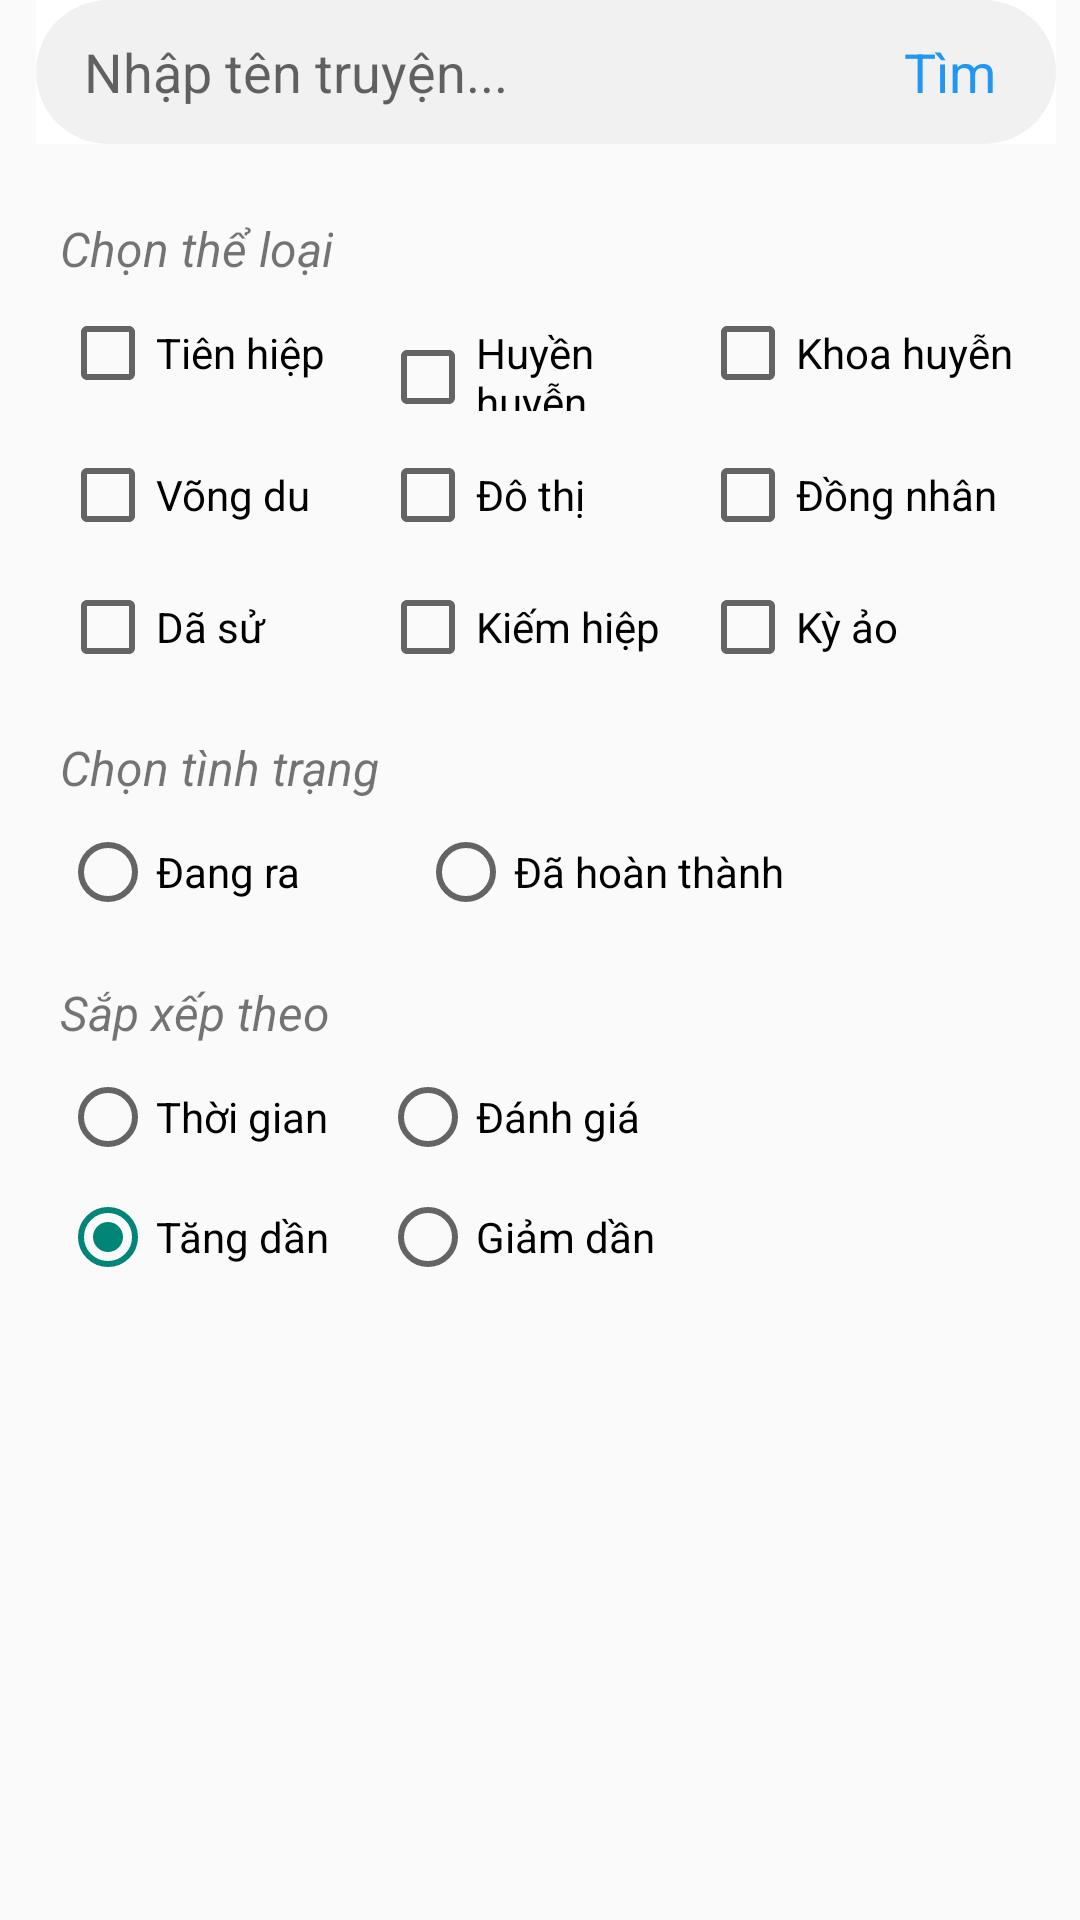

Android layout source for this screen:
<!-- AndroidManifest.xml: application theme Theme.Readingapp -->
<!-- res/layout/activity_search_filter.xml -->
<?xml version="1.0" encoding="utf-8"?>
<LinearLayout xmlns:android="http://schemas.android.com/apk/res/android"
    xmlns:app="http://schemas.android.com/apk/res-auto"
    xmlns:tools="http://schemas.android.com/tools"
    android:layout_width="match_parent"
    android:layout_height="match_parent"
    android:orientation="vertical"
    tools:context=".ui.book.SearchFilterActivity">
    <LinearLayout
        android:background="@color/white"
        android:layout_width="match_parent"
        android:weightSum="5"
        android:layout_marginRight="8dp"
        android:layout_marginLeft="12dp"
        android:layout_height="48dp">
        <ImageButton
            android:id="@+id/iconBack"
            android:background="@color/white"
            android:src="@drawable/ic_baseline_arrow_back_ios_24"
            android:layout_width="wrap_content"
            android:layout_height="match_parent" />
        <LinearLayout
            android:background="@drawable/border"
            android:layout_width="match_parent"
            android:layout_height="match_parent">
            <ImageView
                android:src="@drawable/ic_baseline_search_24"
                app:tint="@color/gray"
                android:layout_marginLeft="12dp"
                android:layout_marginRight="4dp"
                android:layout_width="wrap_content"
                android:layout_height="match_parent" />
            <EditText
                android:id="@+id/eSearch"
                android:hint="Nhập tên truyện..."
                android:textSize="18dp"
                android:maxLines="1"
                android:background="@null"
                android:layout_width="wrap_content"
                android:layout_height="match_parent" />
            <Space
                android:layout_weight="1"
                android:layout_width="0dp"
                android:layout_height="0dp" />
            <TextView
                android:id="@+id/btnSearch"
                android:text="Tìm"
                android:textSize="18dp"
                android:layout_gravity="right"
                android:layout_marginRight="20dp"
                android:textColor="@color/blue"
                android:gravity="center"
                android:layout_width="wrap_content"
                android:layout_height="match_parent" />
        </LinearLayout>
    </LinearLayout>
    <TextView
        android:text="Chọn thể loại"
        android:textStyle="italic"
        android:textSize="16dp"
        android:layout_marginTop="24dp"
        android:layout_marginLeft="20dp"
        android:layout_width="wrap_content"
        android:layout_height="wrap_content" />
    <LinearLayout
        android:layout_marginTop="8dp"
        android:layout_marginHorizontal="20dp"
        android:weightSum="3"
        android:layout_width="fill_parent"
        android:layout_height="wrap_content">
        <CheckBox
            android:id="@+id/cTienhiep"
            android:text="Tiên hiệp"
            android:layout_weight="1"
            android:layout_width="0dp"
            android:layout_height="wrap_content" />
        <CheckBox
            android:id="@+id/cHuyenhuyen"
            android:text="Huyền huyễn"
            android:layout_weight="1"
            android:layout_width="0dp"
            android:layout_height="wrap_content" />
        <CheckBox
            android:id="@+id/cKhoahuyen"
            android:text="Khoa huyễn"
            android:layout_weight="1"
            android:layout_width="0dp"
            android:layout_height="wrap_content" />
    </LinearLayout>
    <LinearLayout
        android:layout_marginTop="12dp"
        android:layout_marginHorizontal="20dp"
        android:weightSum="3"
        android:layout_width="fill_parent"
        android:layout_height="wrap_content">
        <CheckBox
            android:id="@+id/cVongdu"
            android:text="Võng du"
            android:layout_weight="1"
            android:layout_width="0dp"
            android:layout_height="wrap_content" />
        <CheckBox
            android:id="@+id/cDoThi"
            android:layout_weight="1"
            android:layout_width="0dp"
            android:layout_height="wrap_content"
            android:text="Đô thị" />
        <CheckBox
            android:id="@+id/cDongnhan"
            android:layout_weight="1"
            android:text="Đồng nhân"
            android:layout_width="0dp"
            android:layout_height="wrap_content" />
    </LinearLayout>
    <LinearLayout
        android:layout_marginTop="12dp"
        android:layout_marginHorizontal="20dp"
        android:weightSum="3"
        android:layout_width="fill_parent"
        android:layout_height="wrap_content">
        <CheckBox
            android:id="@+id/cDaSu"
            android:text="Dã sử"
            android:layout_weight="1"
            android:layout_width="0dp"
            android:layout_height="wrap_content" />
        <CheckBox
            android:id="@+id/cKiemHiep"
            android:layout_weight="1"
            android:layout_width="0dp"
            android:layout_height="wrap_content"
            android:text="Kiếm hiệp" />
        <CheckBox
            android:id="@+id/cKyAo"
            android:text="Kỳ ảo"
            android:layout_weight="1"
            android:layout_width="0dp"
            android:layout_height="wrap_content" />
    </LinearLayout>
    <TextView
        android:text="Chọn tình trạng"
        android:textStyle="italic"
        android:textSize="16dp"
        android:layout_marginTop="20dp"
        android:layout_marginLeft="20dp"
        android:layout_width="wrap_content"
        android:layout_height="wrap_content" />
    <LinearLayout
        android:layout_marginTop="8dp"
        android:layout_marginHorizontal="20dp"
        android:layout_width="match_parent"
        android:layout_height="wrap_content">
        <RadioGroup
            android:id="@+id/groupTinhTrang"
            android:orientation="horizontal"
            android:weightSum="3"
            android:layout_width="match_parent"
            android:layout_height="wrap_content">
            <RadioButton
                android:id="@+id/radioDangra"
                android:text="Đang ra"
                android:layout_weight="1"
                android:layout_width="wrap_content"
                android:layout_height="wrap_content" />
            <RadioButton
                android:id="@+id/radioHoanthanh"
                android:text="Đã hoàn thành"
                android:layout_weight="1"
                android:layout_width="wrap_content"
                android:layout_height="wrap_content" />
        </RadioGroup>
    </LinearLayout>
    <TextView
        android:text="Sắp xếp theo"
        android:textStyle="italic"
        android:textSize="16dp"
        android:layout_marginTop="20dp"
        android:layout_marginLeft="20dp"
        android:layout_width="wrap_content"
        android:layout_height="wrap_content" />
    <LinearLayout
        android:layout_marginTop="8dp"
        android:layout_marginHorizontal="20dp"
        android:layout_width="match_parent"
        android:layout_height="wrap_content">
        <RadioGroup
            android:id="@+id/groupSapXep"
            android:orientation="horizontal"
            android:weightSum="3"
            android:layout_width="match_parent"
            android:layout_height="wrap_content">
            <RadioButton
                android:id="@+id/radioThoigian"
                android:text="Thời gian"
                android:layout_weight="1"
                android:layout_width="0dp"
                android:layout_height="wrap_content" />
            <RadioButton
                android:id="@+id/radioDanhgia"
                android:text="Đánh giá"
                android:layout_weight="1"
                android:layout_width="0dp"
                android:layout_height="wrap_content" />
        </RadioGroup>
    </LinearLayout>
    <LinearLayout
        android:layout_marginTop="8dp"
        android:layout_marginHorizontal="20dp"
        android:layout_width="match_parent"
        android:layout_height="wrap_content">
        <RadioGroup
            android:id="@+id/groupDangSapXep"
            android:orientation="horizontal"
            android:weightSum="3"
            android:layout_width="match_parent"
            android:layout_height="wrap_content">
            <RadioButton
                android:id="@+id/radioTangdan"
                android:text="Tăng dần"
                android:checked="true"
                android:layout_weight="1"
                android:layout_width="0dp"
                android:layout_height="wrap_content" />
            <RadioButton
                android:id="@+id/radioGiamdan"
                android:text="Giảm dần"
                android:layout_weight="1"
                android:layout_width="0dp"
                android:layout_height="wrap_content" />
        </RadioGroup>
    </LinearLayout>
</LinearLayout>
<!-- resources referenced by this layout -->
<resources>
  <color name="blue">#2196F3</color>
  <color name="gray">#838383</color>
  <color name="white">#FFFFFFFF</color>
  <!-- drawable border (drawable) -->
  <?xml version="1.0" encoding="utf-8"?>
  <shape xmlns:android="http://schemas.android.com/apk/res/android"
      android:shape="rectangle">
      <solid android:color="@color/white_gray" />
      <corners
          android:radius="30dp" />
  </shape>
  <style name="Theme.Readingapp" parent="Theme.AppCompat.Light.NoActionBar">
          
          <item name="colorPrimary">@color/white_gray</item>
          <item name="colorPrimaryVariant">@color/white</item>
          <item name="colorOnPrimary">@color/white</item>
          
          <item name="colorSecondary">@color/teal_200</item>
          <item name="colorSecondaryVariant">@color/teal_700</item>
          <item name="colorOnSecondary">@color/black</item>
          
          <item name="android:statusBarColor" tools:targetApi="l">?attr/colorPrimaryVariant</item>
          
      </style>
  <color name="white_gray">#F1F1F1</color>
  <color name="teal_200">#FF03DAC5</color>
  <color name="teal_700">#FF018786</color>
  <color name="black">#FF000000</color>
</resources>
